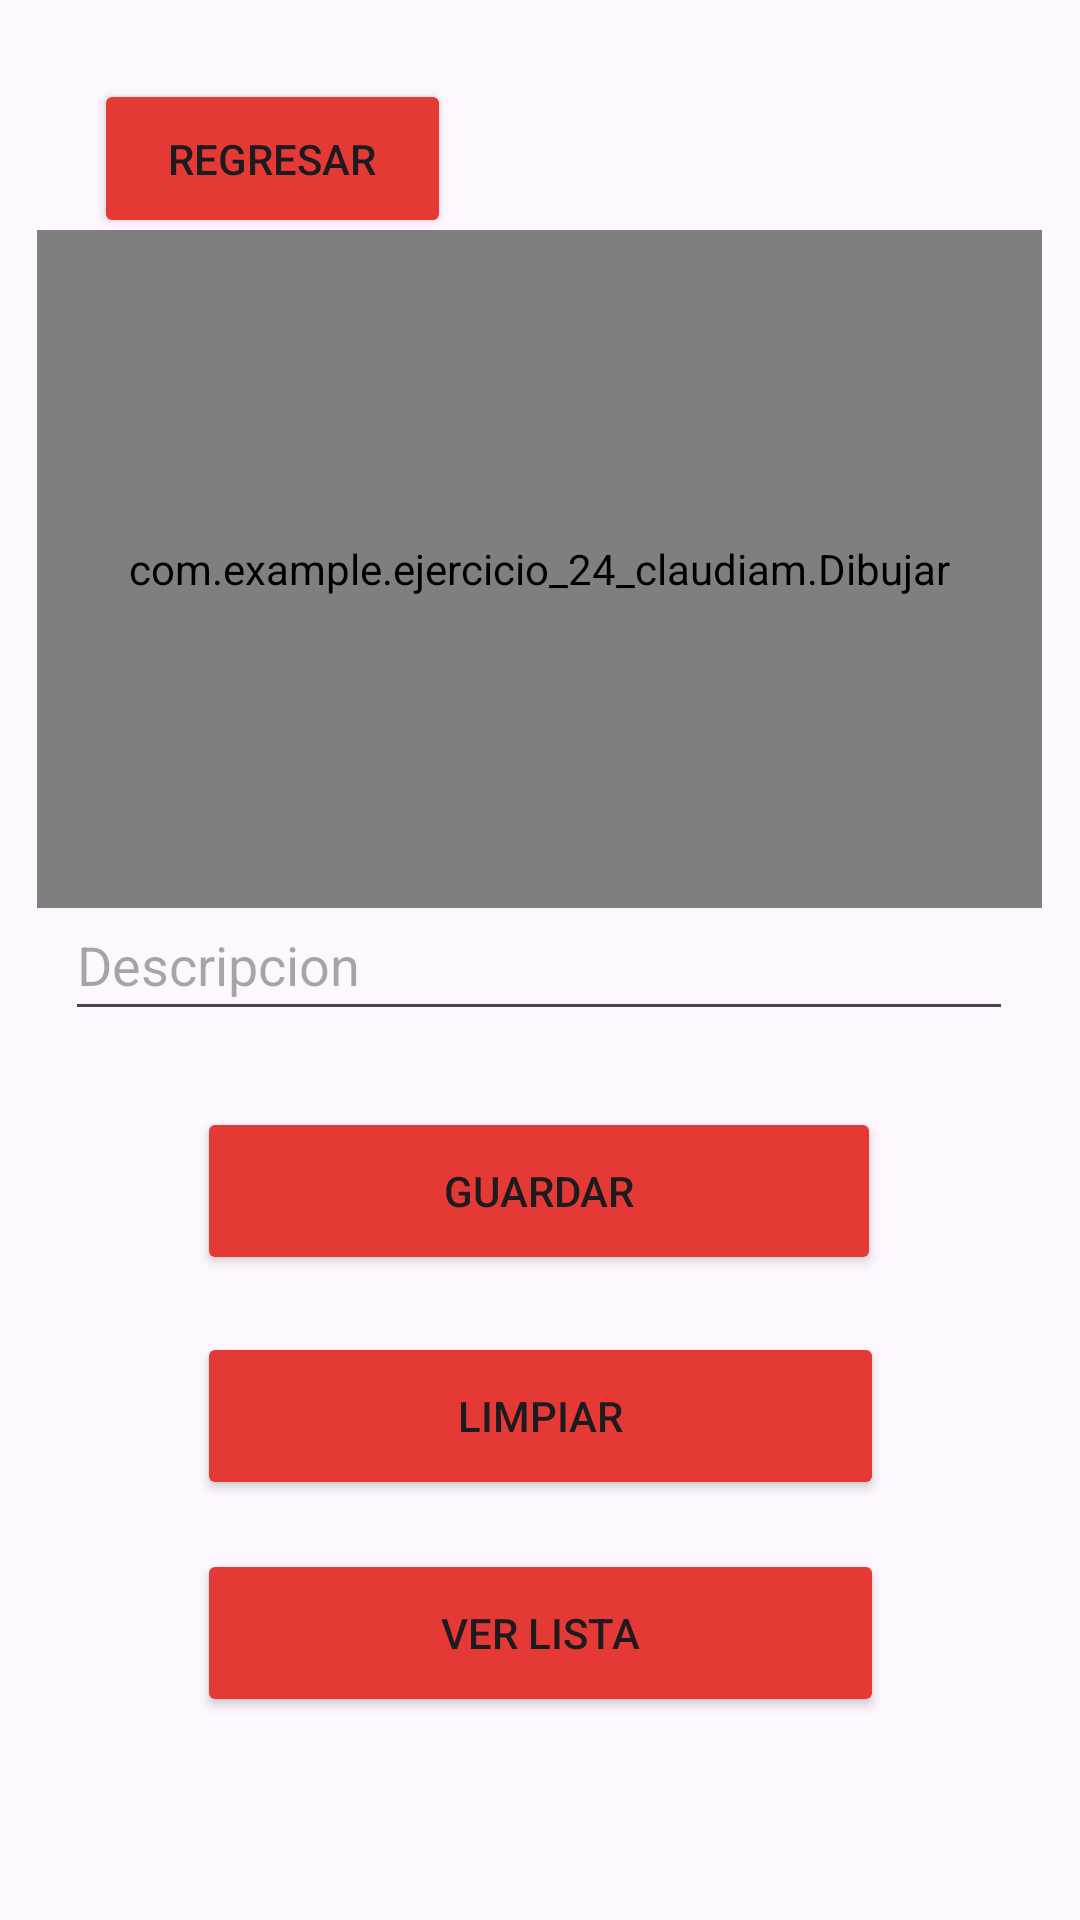

Produce the Android XML layout that renders to this screen, including the resource entries it uses.
<!-- AndroidManifest.xml: application theme Theme.Ejercicio_24_claudiaM -->
<!-- res/layout/activity_crear_firma.xml -->
<?xml version="1.0" encoding="utf-8"?>
<androidx.constraintlayout.widget.ConstraintLayout xmlns:android="http://schemas.android.com/apk/res/android"
    xmlns:app="http://schemas.android.com/apk/res-auto"
    xmlns:tools="http://schemas.android.com/tools"
    android:layout_width="match_parent"
    android:layout_height="match_parent"
    tools:context=".ActivityCrearFirma">

    <com.example.ejercicio_24_claudiam.Dibujar
        android:id="@+id/lienzo"
        android:layout_width="335dp"
        android:layout_height="226dp"
        android:background="#C1BEBE"
        app:layout_constraintBottom_toBottomOf="parent"
        app:layout_constraintEnd_toEndOf="parent"
        app:layout_constraintHorizontal_bias="0.492"
        app:layout_constraintStart_toStartOf="parent"
        app:layout_constraintTop_toTopOf="parent"
        app:layout_constraintVertical_bias="0.185" />

    <Button
        android:id="@+id/btnregresar"
        android:layout_width="119dp"
        android:layout_height="53dp"
        android:backgroundTint="#E53935"
        android:text="Regresar"
        app:layout_constraintBottom_toBottomOf="parent"
        app:layout_constraintEnd_toEndOf="parent"
        app:layout_constraintHorizontal_bias="0.13"
        app:layout_constraintStart_toStartOf="parent"
        app:layout_constraintTop_toTopOf="parent"
        app:layout_constraintVertical_bias="0.045" />

    <EditText
        android:id="@+id/txtinformacion"
        android:layout_width="316dp"
        android:layout_height="47dp"
        android:ems="10"
        android:hint="Descripcion"
        android:inputType="textPersonName"
        app:layout_constraintBottom_toBottomOf="parent"
        app:layout_constraintEnd_toEndOf="parent"
        app:layout_constraintHorizontal_bias="0.494"
        app:layout_constraintStart_toStartOf="parent"
        app:layout_constraintTop_toTopOf="parent" />

    <Button
        android:id="@+id/btnlimpiar"
        style="@style/Animation.Design.BottomSheetDialog"
        android:layout_width="229dp"
        android:layout_height="56dp"
        android:backgroundTint="#E53935"
        android:foregroundGravity="top|center"
        android:text="Limpiar"
        app:layout_constraintBottom_toBottomOf="parent"
        app:layout_constraintEnd_toEndOf="parent"
        app:layout_constraintStart_toStartOf="parent"
        app:layout_constraintTop_toTopOf="parent"
        app:layout_constraintVertical_bias="0.76" />

    <Button
        android:id="@+id/btnverlista"
        style="@style/Animation.Design.BottomSheetDialog"
        android:layout_width="229dp"
        android:layout_height="56dp"
        android:backgroundTint="#E53935"
        android:foregroundGravity="top|center"
        android:text="Ver Lista"
        app:layout_constraintBottom_toBottomOf="parent"
        app:layout_constraintEnd_toEndOf="parent"
        app:layout_constraintStart_toStartOf="parent"
        app:layout_constraintTop_toTopOf="parent"
        app:layout_constraintVertical_bias="0.884" />

    <Button
        android:id="@+id/btnguardar"
        style="@style/Animation.Design.BottomSheetDialog"
        android:layout_width="228dp"
        android:layout_height="56dp"
        android:backgroundTint="#E53935"
        android:text="Guardar"
        app:layout_constraintBottom_toBottomOf="parent"
        app:layout_constraintEnd_toEndOf="parent"
        app:layout_constraintHorizontal_bias="0.497"
        app:layout_constraintStart_toStartOf="parent"
        app:layout_constraintTop_toTopOf="parent"
        app:layout_constraintVertical_bias="0.632" />

</androidx.constraintlayout.widget.ConstraintLayout>
<!-- resources referenced by this layout -->
<resources>
  <style name="Theme.Ejercicio_24_claudiaM" parent="Base.Theme.Ejercicio_24_claudiaM" />
  <style name="Base.Theme.Ejercicio_24_claudiaM" parent="Theme.Material3.DayNight.NoActionBar">
          
          
      </style>
</resources>
